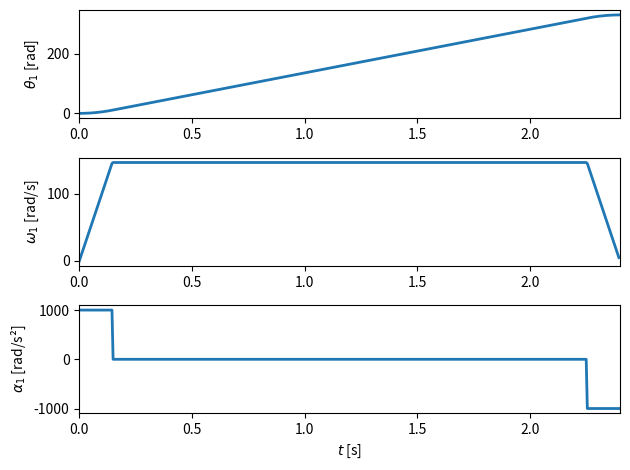
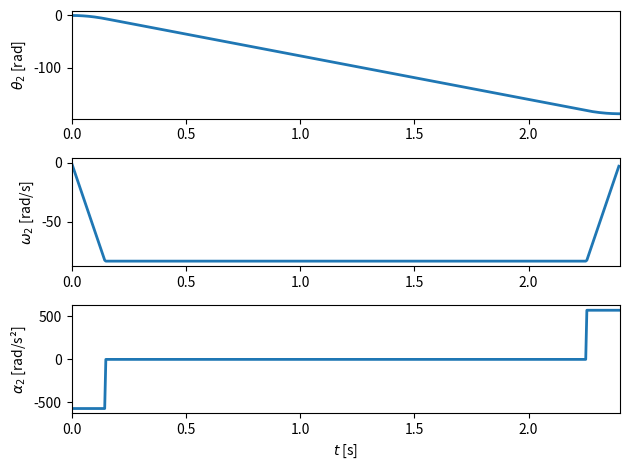
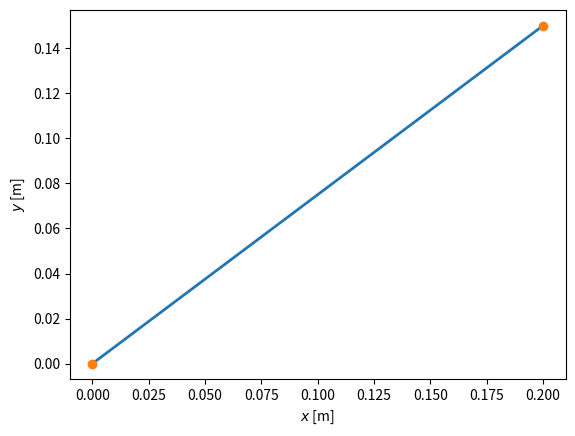
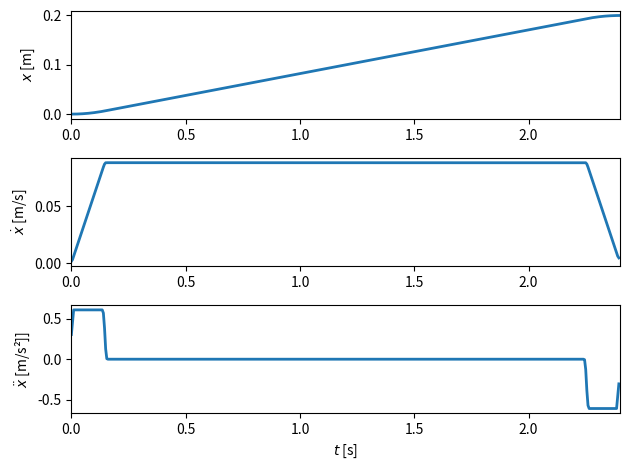

Python code for these plots, in order:
import numpy as np
import matplotlib.pyplot as plt

# =========================
# DADES
# =========================
n_max = 6460  # rpm
n_nom = 5060  # rpm
P_nom = 20    # W

i = 66

rG = 70e-3
rP = 40e-3

npuls = 4
Xcomp = 1

x_f = 200e-3
y_f = 150e-3

eps_max = 1000
t_total = 2.4


# =========================
# CINEMÀTICA INVERSA
# =========================
i_t = i / rG

theta1_f = i_t * (x_f + y_f)
theta2_f = i_t * (-x_f)

# =========================
# DETERMINACIÓ MOVIMENT CRÍTIC
# =========================
if abs(theta1_f) > abs(theta2_f):

    ddtheta1 = eps_max * np.sign(theta1_f)

    t_b = t_total/2 - np.sqrt(ddtheta1**2 * t_total**2 - 4*abs(ddtheta1)*abs(theta1_f)) / (2*abs(ddtheta1))
    dtheta1 = t_b * ddtheta1

    ddtheta2 = theta2_f / (t_b*t_total - t_b**2)
    dtheta2 = t_b * ddtheta2

else:

    ddtheta2 = eps_max * np.sign(theta2_f)

    t_b = t_total/2 - np.sqrt(ddtheta2**2 * t_total**2 - 4*abs(ddtheta2)*abs(theta2_f)) / (2*abs(ddtheta2))
    dtheta2 = t_b * ddtheta2

    ddtheta1 = theta1_f / (t_b*t_total - t_b**2)
    dtheta1 = t_b * ddtheta1


# =========================
# TEMPS
# =========================
t_abs1 = np.zeros(3)

t_abs1[0] = t_b
t_abs1[1] = t_abs1[0] + t_total - 2*t_b
t_abs1[2] = t_abs1[1] + t_b


# =========================
# POSICIONS FINALS TRAMS
# =========================
theta1_a = np.zeros(3)
theta2_a = np.zeros(3)

theta1_a[0] = 0.5 * ddtheta1 * t_abs1[0]**2
theta1_a[1] = theta1_a[0] + dtheta1*(t_abs1[1]-t_abs1[0])
theta1_a[2] = theta1_a[1] + dtheta1*(t_abs1[2]-t_abs1[1]) - 0.5*ddtheta1*(t_abs1[2]-t_abs1[1])**2

theta2_a[0] = 0.5 * ddtheta2 * t_abs1[0]**2
theta2_a[1] = theta2_a[0] + dtheta2*(t_abs1[1]-t_abs1[0])
theta2_a[2] = theta2_a[1] + dtheta2*(t_abs1[2]-t_abs1[1]) - 0.5*ddtheta2*(t_abs1[2]-t_abs1[1])**2


# =========================
# DISPLAY (similar MATLAB disp)
# =========================
print("RESULTATS DE L'EXERCICI")
print()

print("Motor 1")
print(f"t_b = {t_b:.3f} s, theta1_1 = {theta1_a[0]:.3f} rad, eps1 = {ddtheta1:.3f} rad/s2")
print(f"omega1 = {dtheta1:.3f} rad/s")
print(f"theta1 total = {abs(theta1_a[2]):.3f} rad")
print()

print("Motor 2")
print(f"t_b = {t_b:.3f} s, theta2_1 = {theta2_a[0]:.3f} rad, eps2 = {ddtheta2:.3f} rad/s2")
print(f"omega2 = {dtheta2:.3f} rad/s")
print(f"theta2 total = {abs(theta2_a[2]):.3f} rad")


# =========================
# TRAJECTÒRIA DISCRETITZADA
# =========================
t_ = np.arange(0, t_total, 0.005)

theta1_ = np.zeros(len(t_))
dtheta1_ = np.zeros(len(t_))
ddtheta1_ = np.zeros(len(t_))

theta2_ = np.zeros(len(t_))
dtheta2_ = np.zeros(len(t_))
ddtheta2_ = np.zeros(len(t_))


# =========================
# BUCLE MOTOR 1 (FIDEL MATLAB)
# =========================
for ii in range(len(t_)):

    if t_[ii] <= t_abs1[0]:
        theta1_[ii] = 0.5*ddtheta1*t_[ii]**2
        dtheta1_[ii] = ddtheta1*t_[ii]
        ddtheta1_[ii] = ddtheta1

    elif t_[ii] <= t_abs1[1]:
        theta1_[ii] = theta1_a[0] + dtheta1*(t_[ii]-t_abs1[0])
        dtheta1_[ii] = dtheta1
        ddtheta1_[ii] = 0

    else:
        theta1_[ii] = theta1_a[1] + dtheta1*(t_[ii]-t_abs1[1]) - 0.5*ddtheta1*(t_[ii]-t_abs1[1])**2
        dtheta1_[ii] = dtheta1 - ddtheta1*(t_[ii]-t_abs1[1])
        ddtheta1_[ii] = -ddtheta1


# =========================
# BUCLE MOTOR 2 (FIDEL MATLAB)
# =========================
for ii in range(len(t_)):

    if t_[ii] <= t_abs1[0]:
        theta2_[ii] = 0.5*ddtheta2*t_[ii]**2
        dtheta2_[ii] = ddtheta2*t_[ii]
        ddtheta2_[ii] = ddtheta2

    elif t_[ii] <= t_abs1[1]:
        theta2_[ii] = theta2_a[0] + dtheta2*(t_[ii]-t_abs1[0])
        dtheta2_[ii] = dtheta2
        ddtheta2_[ii] = 0

    else:
        theta2_[ii] = theta2_a[1] + dtheta2*(t_[ii]-t_abs1[1]) - 0.5*ddtheta2*(t_[ii]-t_abs1[1])**2
        dtheta2_[ii] = dtheta2 - ddtheta2*(t_[ii]-t_abs1[1])
        ddtheta2_[ii] = -ddtheta2


# =========================
# GRÀFIQUES MOTORS
# =========================
plt.figure()

plt.subplot(3,1,1)
plt.plot(t_, theta1_, linewidth=2)
plt.ylabel(r"$\theta_1$ [rad]")
plt.xlim(0, t_total)

plt.subplot(3,1,2)
plt.plot(t_, dtheta1_, linewidth=2)
plt.ylabel(r"$\omega_1$ [rad/s]")
plt.xlim(0, t_total)

plt.subplot(3,1,3)
plt.plot(t_, ddtheta1_, linewidth=2)
plt.ylabel(r"$\alpha_1$ [rad/s²]")
plt.xlabel(r"$t$ [s]")
plt.xlim(0, t_total)

plt.tight_layout()

plt.figure()

plt.subplot(3,1,1)
plt.plot(t_, theta2_, linewidth=2)
plt.ylabel(r"$\theta_2$ [rad]")
plt.xlim(0, t_total)

plt.subplot(3,1,2)
plt.plot(t_, dtheta2_, linewidth=2)
plt.ylabel(r"$\omega_2$ [rad/s]")
plt.xlim(0, t_total)

plt.subplot(3,1,3)
plt.plot(t_, ddtheta2_, linewidth=2)
plt.ylabel(r"$\alpha_2$ [rad/s²]")
plt.xlabel(r"$t$ [s]")
plt.xlim(0, t_total)

plt.tight_layout()


# =========================
# CINEMÀTICA DIRECTA XY
# =========================
i_t = i / rG

x = (0*theta1_ - theta2_) / i_t
y = (theta1_ + theta2_) / i_t

plt.figure()
plt.plot(x, y, linewidth=2)
plt.plot([0,x_f],[0,y_f],'o')
plt.xlabel(r"$x$ [m]")
plt.ylabel(r"$y$ [m]")
plt.axis("equal")


# =========================
# XY vs temps
# =========================
plt.figure()

plt.subplot(3,1,1)
plt.plot(t_, x, linewidth=2)
plt.ylabel(r"$x$ [m]")
plt.xlim(0, t_total)

plt.subplot(3,1,2)
plt.plot(t_, np.gradient(x, t_), linewidth=2)
plt.ylabel(r"$\dot{x}$ [m/s]")
plt.xlim(0, t_total)

plt.subplot(3,1,3)
plt.plot(t_, np.gradient(np.gradient(x, t_), t_), linewidth=2)
plt.ylabel(r"$\ddot{x}$ [m/s²]]")
plt.xlabel(r"$t$ [s]")
plt.xlim(0, t_total)

plt.tight_layout()

plt.show()
